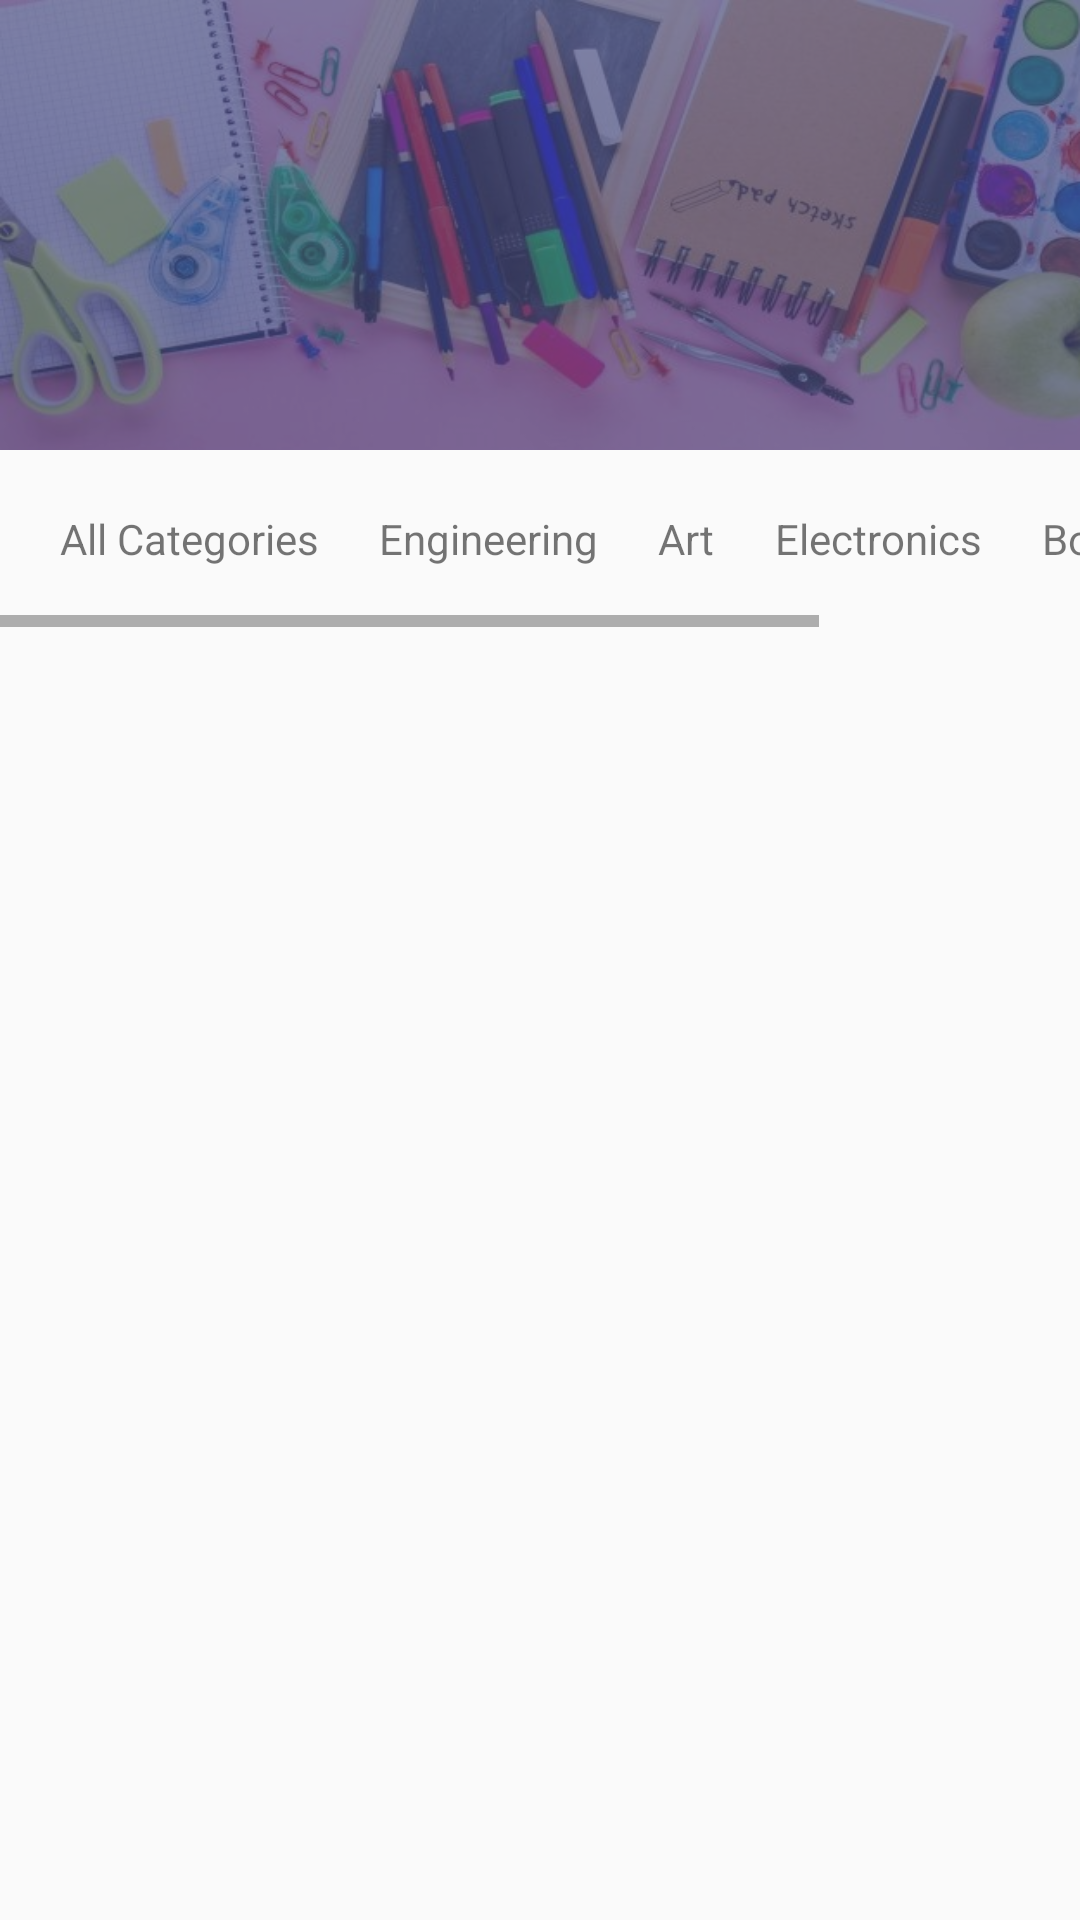

The Android layout XML behind this screen, and the referenced resources:
<!-- AndroidManifest.xml: application theme AppTheme -->
<!-- res/layout/activity_welcome_page.xml -->
<?xml version="1.0" encoding="utf-8"?>
<LinearLayout xmlns:android="http://schemas.android.com/apk/res/android"
    xmlns:app="http://schemas.android.com/apk/res-auto"
    xmlns:tools="http://schemas.android.com/tools"
    android:layout_width="match_parent"
    android:layout_height="match_parent"
    tools:context=".WelcomePage"
    android:orientation="vertical">
    <RelativeLayout
        android:layout_width="match_parent"
        android:layout_height="150dp"
        android:background="@drawable/main_image"
        android:id="@+id/relative_layout">
        <ImageView
            android:layout_width="match_parent"
            android:layout_height="150dp"
            android:background="#484c7f"
            android:alpha="0.7"/>
        <ImageView
            android:id="@+id/search_btn"
            android:layout_width="25dp"
            android:layout_height="25dp"
            android:background="@drawable/searchicon"
            app:showAsAction="always"
            app:actionViewClass="android.widget.SearchView"
            android:layout_alignParentEnd="true"
            android:layout_marginEnd="30dp"
            android:layout_marginTop="10dp"/>

        <ImageButton
            android:id="@+id/option_menu_btn"
            android:layout_width="wrap_content"
            android:layout_height="wrap_content"
            android:background="@drawable/menuicon"
            android:layout_alignParentEnd="true"
            android:layout_marginTop="5dp" />

        <EditText
            android:layout_width="match_parent"
            android:layout_height="wrap_content"
            android:layout_toStartOf="@id/search_btn"
            android:layout_toEndOf="@+id/back_to_all_btn"
            android:visibility="gone"
            android:hint="search for tool"
            android:id="@+id/search_text"
            android:textColor="@color/colorAccent"
            android:textColorHint="@color/colorAccent"
            />
        <ImageView
            android:id="@+id/back_to_all_btn"
            android:layout_width="wrap_content"
            android:layout_height="wrap_content"
            android:background="@drawable/ic_back_toall"
            android:layout_margin="10dp"
            android:layout_alignParentStart="true"
            android:visibility="gone"/>
    </RelativeLayout>
    <HorizontalScrollView
        android:layout_width="wrap_content"
        android:layout_height="wrap_content"
        android:orientation="horizontal"
        >
        <LinearLayout
            android:layout_width="match_parent"
            android:layout_height="wrap_content"
            android:orientation="horizontal"
            android:padding="10dp">
        <TextView
            android:layout_width="wrap_content"
            android:layout_height="wrap_content"
            android:text="All Categories"
            android:layout_margin="10dp"
            android:id="@+id/all_categories"
            />
        <TextView
            android:layout_width="wrap_content"
            android:layout_height="wrap_content"
            android:text="Engineering"
            android:layout_margin="10dp"
            android:id="@+id/engineering_category"/>
        <TextView
            android:layout_width="wrap_content"
            android:layout_height="wrap_content"
            android:text="Art"
            android:layout_margin="10dp"
            android:id="@+id/art_category"/>
        <TextView
            android:layout_width="wrap_content"
            android:layout_height="wrap_content"
            android:text="Electronics"
            android:layout_margin="10dp"
            android:id="@+id/electronics_category"/>
        <TextView
            android:layout_width="wrap_content"
            android:layout_height="wrap_content"
            android:text="Books"
            android:layout_margin="10dp"
            android:id="@+id/books_category"/>
        <TextView
            android:layout_width="wrap_content"
            android:layout_height="wrap_content"
            android:text="Devices"
            android:layout_margin="10dp"
            android:id="@+id/devices_category"/>

        </LinearLayout>

    </HorizontalScrollView>


        <FrameLayout
            android:layout_width="match_parent"
            android:layout_height="match_parent"
            android:id="@+id/welcome_page_frame"
            />
</LinearLayout>
<!-- resources referenced by this layout -->
<resources>
  <color name="colorAccent">#D81B60</color>
  <!-- drawable ic_back_toall (drawable-anydpi) -->
  <vector xmlns:android="http://schemas.android.com/apk/res/android"
      android:width="24dp"
      android:height="24dp"
      android:viewportWidth="24"
      android:viewportHeight="24"
      android:tint="#D81B60"
      android:alpha="0.8">
      <path
          android:fillColor="#FF000000"
          android:pathData="M20,11H7.83l5.59,-5.59L12,4l-8,8 8,8 1.41,-1.41L7.83,13H20v-2z"/>
  </vector>
  <!-- drawable main_image: png bitmap (drawable-hdpi, 91754 bytes) -->
  <style name="AppTheme" parent="Theme.AppCompat.Light.NoActionBar">
          
          <item name="colorPrimary">@color/colorPrimary</item>
          <item name="colorPrimaryDark">@color/colorPrimaryDark</item>
          <item name="colorAccent">@color/colorAccent</item>
      </style>
  <color name="colorPrimary">#008577</color>
  <color name="colorPrimaryDark">#484c7f</color>
</resources>
